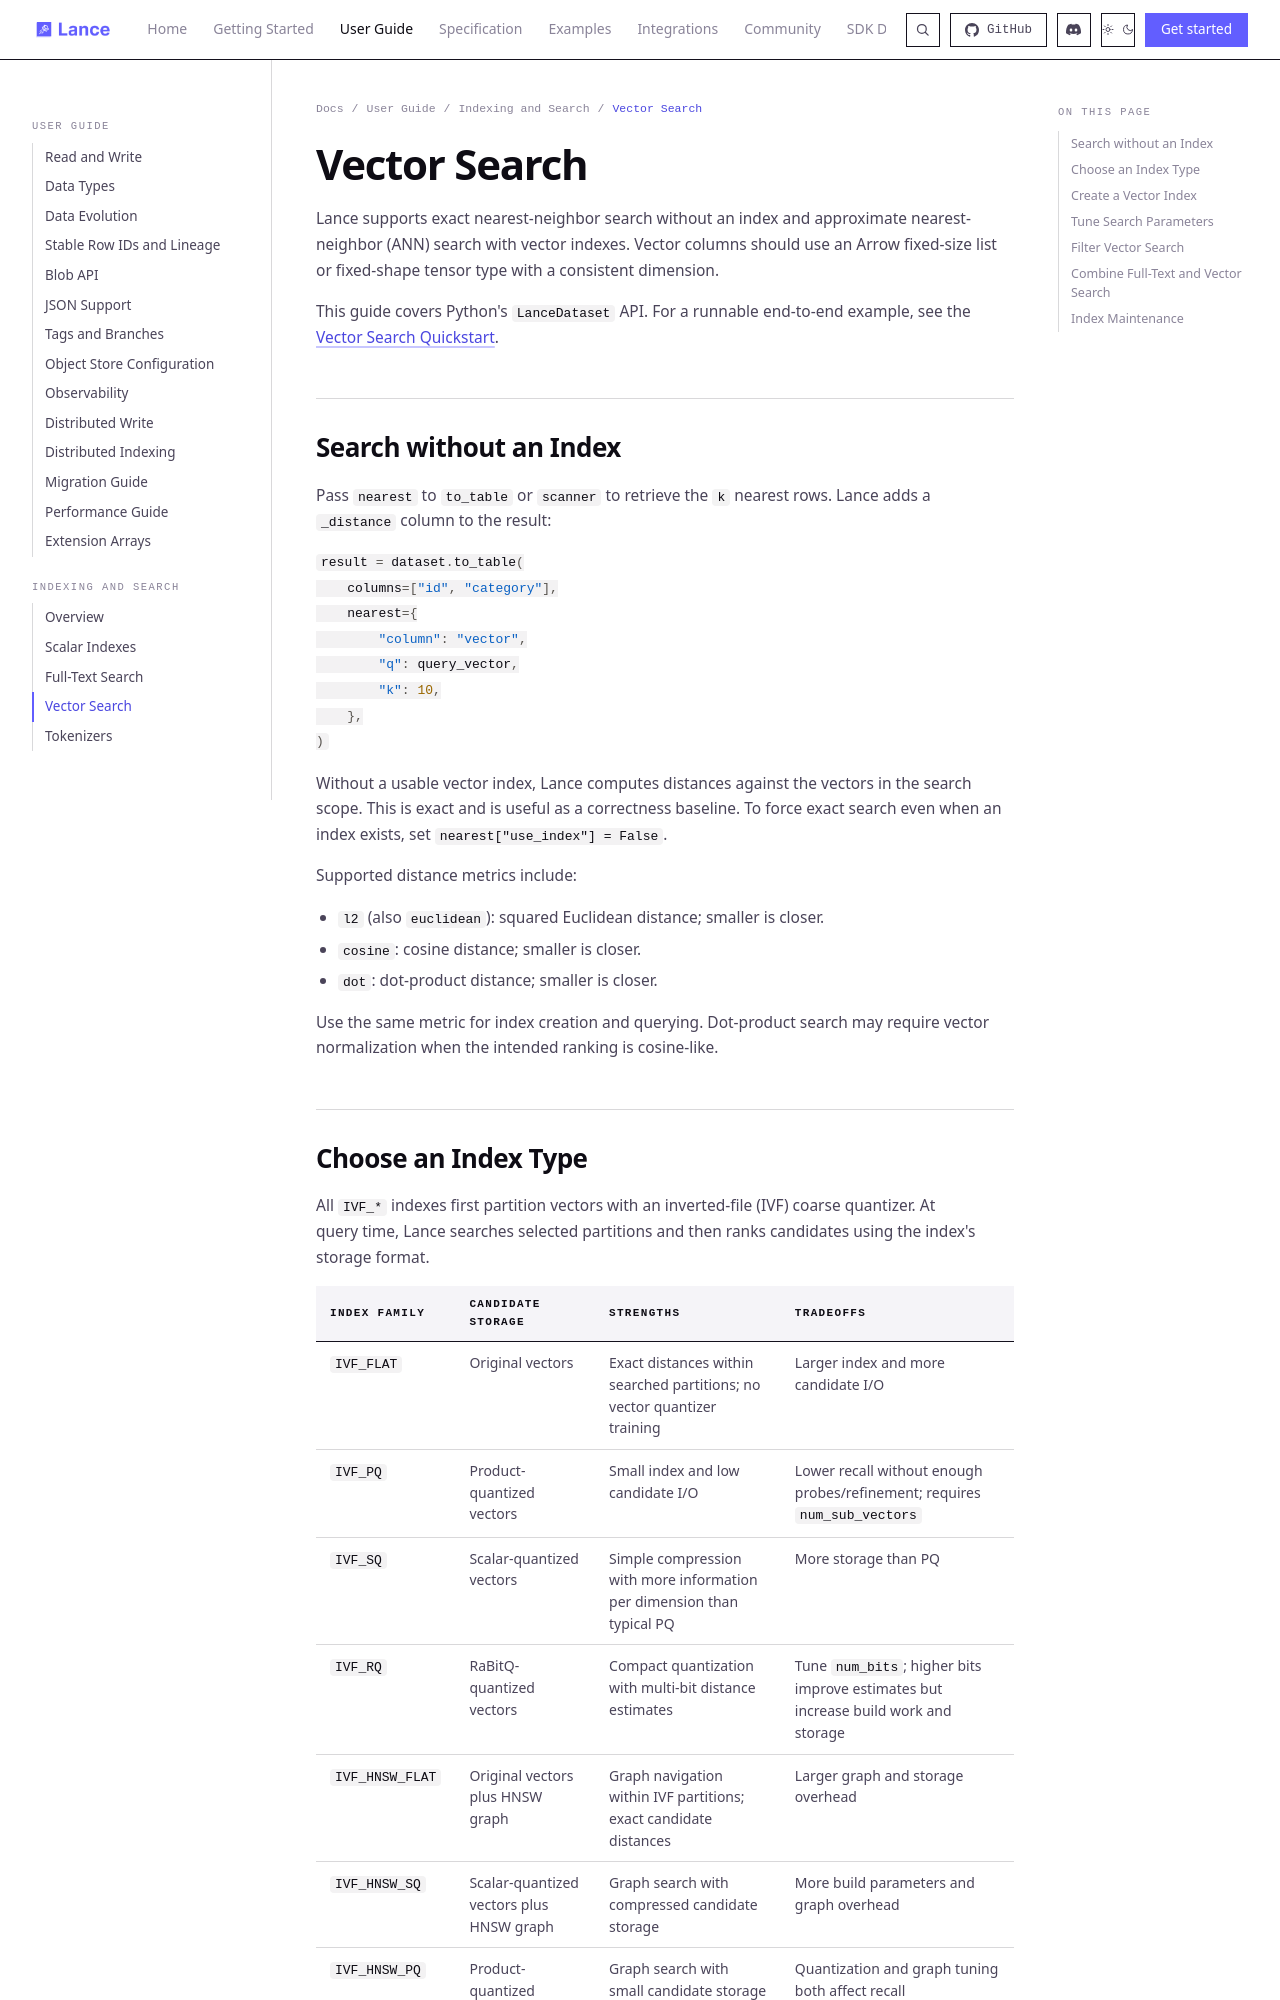

repository: ryc111/lance · page: guide/vector_search/index.html · generator: mkdocs

---
title: Vector Search
description: Choose vector indexes, run nearest-neighbor queries, and tune recall, latency, filtering, and index maintenance.
---

# Vector Search

Lance supports exact nearest-neighbor search without an index and approximate nearest-neighbor (ANN) search with vector indexes. Vector columns should use an Arrow fixed-size list or fixed-shape tensor type with a consistent dimension.

This guide covers Python's `LanceDataset` API. For a runnable end-to-end example, see the [Vector Search Quickstart](../quickstart/vector-search.md).

## Search without an Index

Pass `nearest` to `to_table` or `scanner` to retrieve the `k` nearest rows. Lance adds a `_distance` column to the result:

```python
result = dataset.to_table(
    columns=["id", "category"],
    nearest={
        "column": "vector",
        "q": query_vector,
        "k": 10,
    },
)
```

Without a usable vector index, Lance computes distances against the vectors in the search scope. This is exact and is useful as a correctness baseline. To force exact search even when an index exists, set `nearest["use_index"] = False`.

Supported distance metrics include:

- `l2` (also `euclidean`): squared Euclidean distance; smaller is closer.
- `cosine`: cosine distance; smaller is closer.
- `dot`: dot-product distance; smaller is closer.

Use the same metric for index creation and querying. Dot-product search may require vector normalization when the intended ranking is cosine-like.
